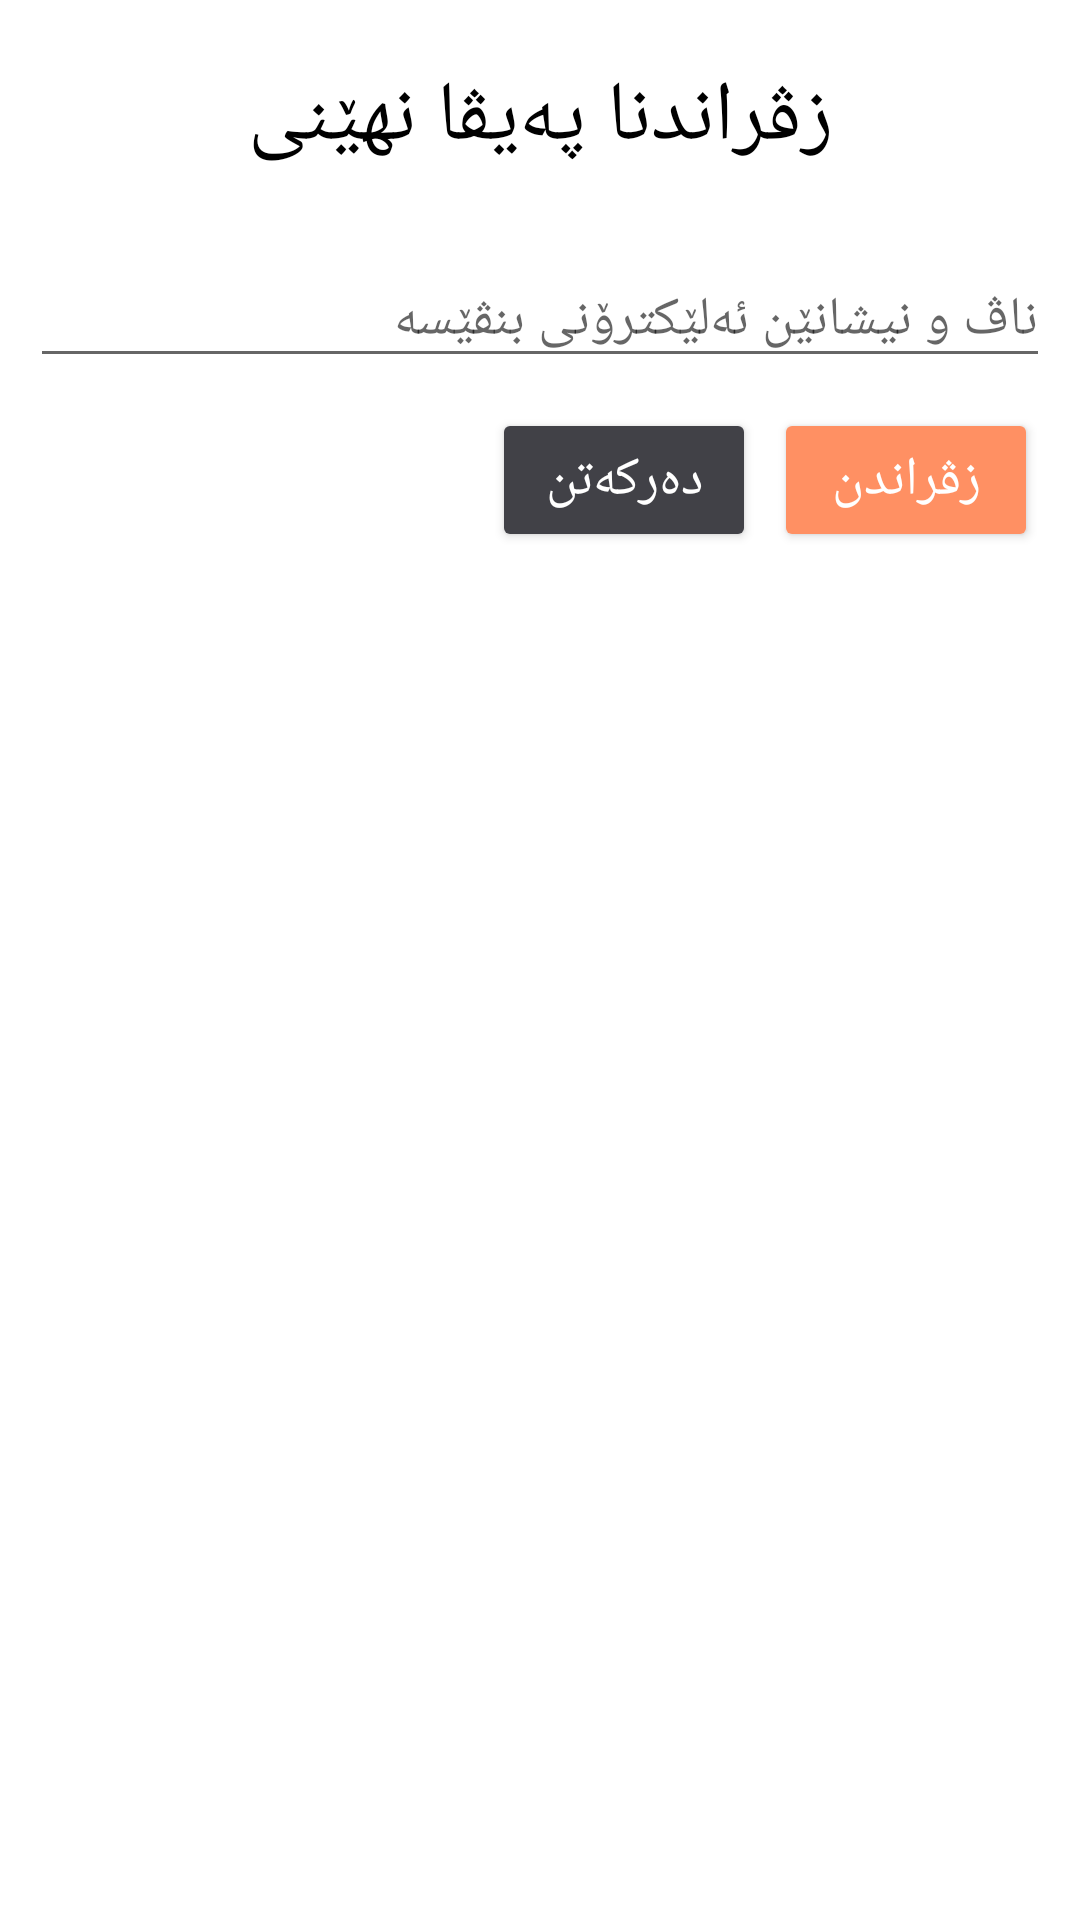

Reconstruct the res/layout file that produces this screen, plus the resources it refers to.
<!-- AndroidManifest.xml: application theme Theme.SociaMedia -->
<!-- res/layout/recover_dialog.xml -->
<?xml version="1.0" encoding="utf-8"?>
<RelativeLayout xmlns:android="http://schemas.android.com/apk/res/android"
    android:layout_width="match_parent"
    android:layout_height="match_parent">

    <LinearLayout
        android:layout_width="match_parent"
        android:layout_height="wrap_content"
        android:orientation="vertical"
        android:padding="10dp">

        <TextView
            android:layout_width="match_parent"
            android:layout_height="wrap_content"
            android:text="زڤراندنا پەیڤا نهێنى"
            android:textColor="@color/black"
            android:textSize="28sp"
            android:gravity="center"
            android:layout_marginTop="10dp"
            android:layout_marginBottom="26dp"/>

        <EditText
            android:layout_width="match_parent"
            android:layout_height="wrap_content"
            android:id="@+id/recover_email"
            android:hint="ناڤ و نیشانێن ئەلێکترۆنى بنڤێسە"
            android:fontFamily="@font/myfont"
            />

        <LinearLayout
            android:layout_width="wrap_content"
            android:layout_height="wrap_content"
            android:orientation="horizontal"
            android:layout_gravity="end"
            android:layout_marginEnd="4dp"
            android:layout_marginTop="10dp">


        <Button
            android:layout_width="wrap_content"
            android:layout_height="wrap_content"
            android:text="دەرکەتن"
            android:backgroundTint="@color/bg_msg"
            android:textSize="18sp"
            android:textColor="@color/white"
            android:layout_marginEnd="6dp"
            android:id="@+id/exit" />

            <Button
                android:layout_width="wrap_content"
                android:layout_height="wrap_content"
                android:text="زڤراندن"
                android:fontFamily="@font/myfont"
                android:textSize="18sp"
                android:id="@+id/Recover"
                android:textColor="@color/white"
                android:layout_gravity="end"
                android:backgroundTint="@color/orange"/>

        </LinearLayout>


    </LinearLayout>

</RelativeLayout>
<!-- resources referenced by this layout -->
<resources>
  <color name="bg_msg">#414147</color>
  <color name="black">#FF000000</color>
  <color name="orange">#FF9063</color>
  <color name="white">#FFFFFFFF</color>
  <style name="Theme.SociaMedia" parent="Theme.MaterialComponents.DayNight.NoActionBar">
          
          <item name="colorPrimary">@color/background</item>
          <item name="colorPrimaryVariant">@color/orange</item>
          <item name="colorOnPrimary">@color/background</item>
          
          <item name="colorSecondary">@color/teal_200</item>
          <item name="colorSecondaryVariant">@color/teal_700</item>
          <item name="colorOnSecondary">@color/black</item>
          
          <item name="android:statusBarColor" tools:targetApi="l">?attr/colorPrimaryVariant</item>
          
          <item name="fontFamily">@font/fontra</item>
      </style>
  <color name="background">#FFF8F3</color>
  <color name="teal_200">#FF9063</color>
  <color name="teal_700">#FF018786</color>
</resources>
